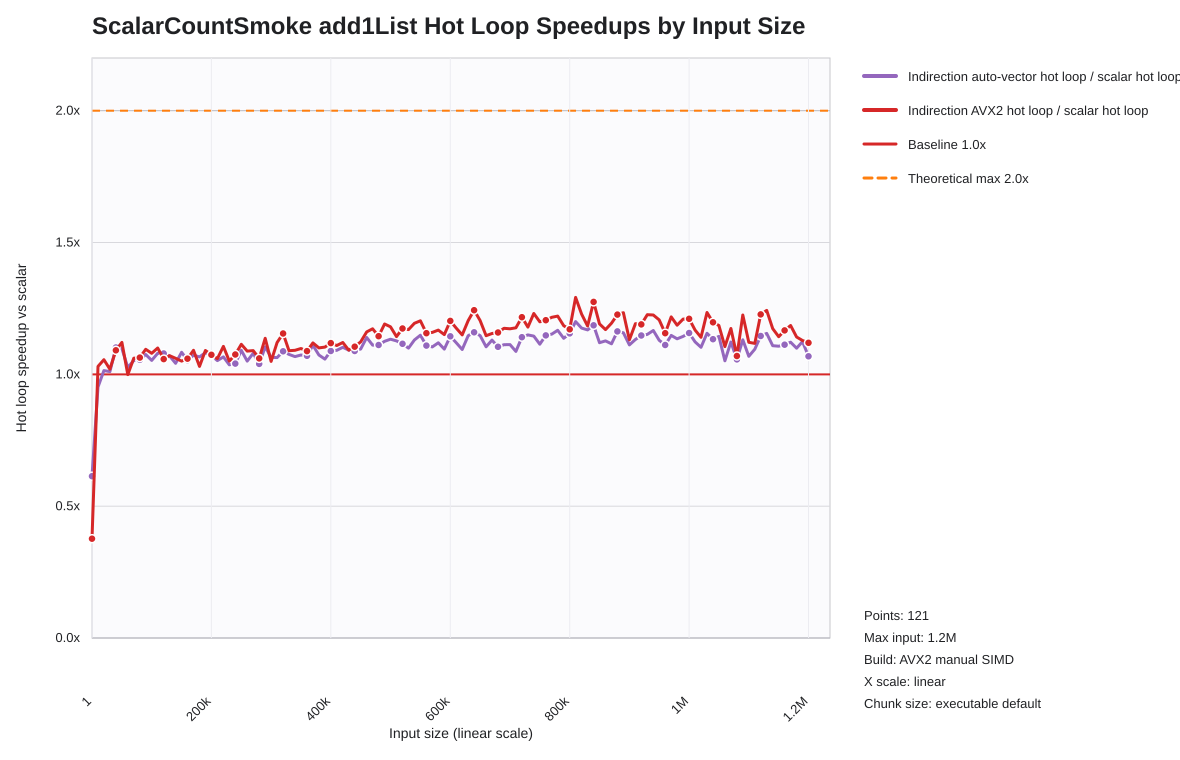

The data file committed next to this chart (first rows):
list_len, indir_loop_scalar_hot_loop_seconds, indir_loop_auto_hot_loop_seconds, indir_loop_auto_hot_loop_seconds_speedup…, indir_loop_scalar_hot_loop_seconds, indir_loop_vectorized_hot_loop_seconds, indir_loop_vectorized_hot_loop_seconds_s…
1, 0.000000078, 0.000000128, 0.6137, 0.000000078, 0.000000208, 0.3767
10001, 0.00008168, 0.0000858, 0.9521, 0.00008168, 0.00007929, 1.03
20001, 0.0001522, 0.0001501, 1.014, 0.0001522, 0.0001442, 1.055
30001, 0.000218, 0.0002158, 1.011, 0.000218, 0.0002139, 1.019
40001, 0.0002501, 0.000227, 1.102, 0.0002501, 0.0002292, 1.091
50001, 0.0003821, 0.000348, 1.098, 0.0003821, 0.0003408, 1.121
60001, 0.0004155, 0.0004048, 1.027, 0.0004155, 0.0004159, 0.9992
70001, 0.0005233, 0.0004971, 1.053, 0.0005233, 0.000493, 1.061
80001, 0.0005938, 0.0005627, 1.055, 0.0005938, 0.0005582, 1.064
90001, 0.0006846, 0.0006366, 1.075, 0.0006846, 0.0006252, 1.095
100001, 0.0007194, 0.0006832, 1.053, 0.0007194, 0.0006663, 1.08
110001, 0.0008077, 0.0007479, 1.08, 0.0008077, 0.0007343, 1.1
120001, 0.0008892, 0.0008239, 1.079, 0.0008892, 0.0008405, 1.058
130001, 0.0009607, 0.0008983, 1.069, 0.0009607, 0.000897, 1.071
140001, 0.001044, 0.001002, 1.042, 0.001044, 0.0009841, 1.061
150001, 0.001119, 0.001032, 1.084, 0.001119, 0.001065, 1.05
160001, 0.001194, 0.001133, 1.054, 0.001194, 0.001127, 1.059
170001, 0.001285, 0.001197, 1.073, 0.001285, 0.001177, 1.091
180001, 0.00126, 0.001181, 1.066, 0.00126, 0.001223, 1.03
190001, 0.001169, 0.00108, 1.082, 0.001169, 0.001072, 1.09
200001, 0.001234, 0.001152, 1.071, 0.001234, 0.001149, 1.074
210001, 0.001213, 0.001153, 1.052, 0.001213, 0.001144, 1.06
220001, 0.001568, 0.001471, 1.066, 0.001568, 0.001417, 1.106
230001, 0.001646, 0.001589, 1.036, 0.001646, 0.001568, 1.05
240001, 0.001652, 0.001587, 1.041, 0.001652, 0.001536, 1.075
250001, 0.001866, 0.00171, 1.091, 0.001866, 0.001675, 1.114
260001, 0.00156, 0.001485, 1.05, 0.00156, 0.001433, 1.088
270001, 0.001709, 0.001582, 1.08, 0.001709, 0.001567, 1.09
280001, 0.00193, 0.001856, 1.04, 0.00193, 0.001819, 1.061
290001, 0.001528, 0.001384, 1.104, 0.001528, 0.001344, 1.137
300001, 0.002273, 0.002135, 1.065, 0.002273, 0.002167, 1.049
310001, 0.001904, 0.00179, 1.064, 0.001904, 0.001699, 1.121
320001, 0.002215, 0.002036, 1.088, 0.002215, 0.001918, 1.155
330001, 0.001951, 0.001813, 1.076, 0.001951, 0.00179, 1.09
340001, 0.002322, 0.002176, 1.067, 0.002322, 0.002128, 1.091
350001, 0.002223, 0.002071, 1.074, 0.002223, 0.002024, 1.098
360001, 0.002281, 0.002131, 1.071, 0.002281, 0.002096, 1.088
370001, 0.00241, 0.002171, 1.11, 0.00241, 0.002153, 1.119
380001, 0.002516, 0.002344, 1.073, 0.002516, 0.002287, 1.1
390001, 0.002304, 0.002178, 1.058, 0.002304, 0.002088, 1.103
400001, 0.002549, 0.002341, 1.089, 0.002549, 0.002279, 1.119
410001, 0.001968, 0.001804, 1.091, 0.001968, 0.001774, 1.109
420001, 0.001785, 0.001619, 1.103, 0.001785, 0.001593, 1.121
430001, 0.002281, 0.002088, 1.092, 0.002281, 0.002089, 1.092
440001, 0.002317, 0.002128, 1.089, 0.002317, 0.002097, 1.105
450001, 0.002042, 0.001863, 1.096, 0.002042, 0.001817, 1.123
460001, 0.002234, 0.00196, 1.14, 0.002234, 0.001924, 1.161
470001, 0.002409, 0.002168, 1.111, 0.002409, 0.002053, 1.173
480001, 0.002684, 0.002414, 1.112, 0.002684, 0.002345, 1.145
490001, 0.002688, 0.002388, 1.126, 0.002688, 0.002257, 1.191
500001, 0.002543, 0.002244, 1.133, 0.002543, 0.002154, 1.18
510001, 0.002393, 0.002123, 1.127, 0.002393, 0.002093, 1.143
520001, 0.002297, 0.002058, 1.116, 0.002297, 0.001956, 1.174
530001, 0.003, 0.002729, 1.099, 0.003, 0.002565, 1.17
540001, 0.002138, 0.001891, 1.131, 0.002138, 0.001791, 1.194
550001, 0.002673, 0.002327, 1.149, 0.002673, 0.002222, 1.203
560001, 0.002562, 0.00231, 1.109, 0.002562, 0.002216, 1.156
570001, 0.002661, 0.00241, 1.104, 0.002661, 0.002295, 1.159
580001, 0.002701, 0.002412, 1.12, 0.002701, 0.002312, 1.168
590001, 0.002632, 0.002401, 1.096, 0.002632, 0.002287, 1.151
... 61 more rows
